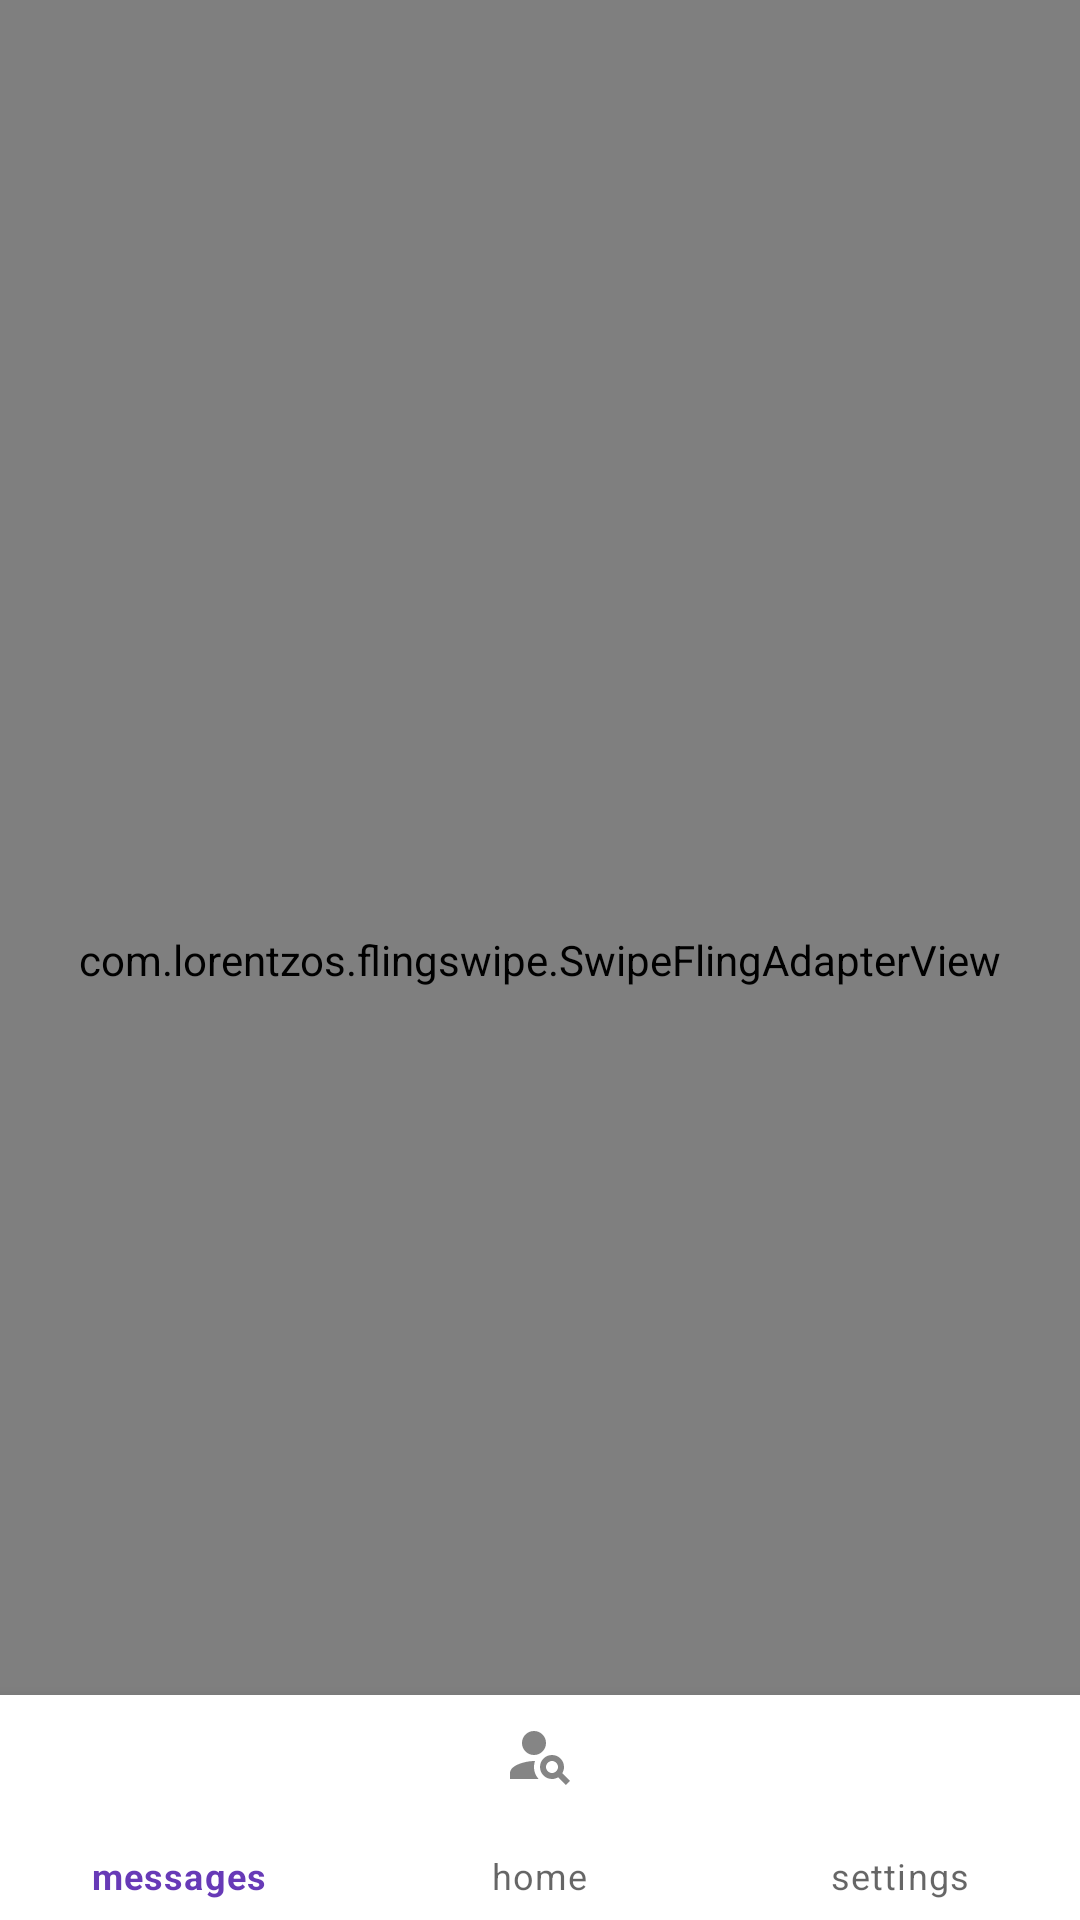

Here is an Android app screen rendered from its layout file. Give the layout XML and the strings, colors and styles it references.
<!-- AndroidManifest.xml: application theme Theme.Mingle -->
<!-- res/layout/activity_main.xml -->
<?xml version="1.0" encoding="utf-8"?>
<androidx.constraintlayout.widget.ConstraintLayout xmlns:android="http://schemas.android.com/apk/res/android"
    xmlns:app="http://schemas.android.com/apk/res-auto"
    xmlns:tools="http://schemas.android.com/tools"
    android:layout_width="match_parent"
    android:layout_height="match_parent"
    tools:context=".MainActivity">

    <com.lorentzos.flingswipe.SwipeFlingAdapterView
        android:id="@+id/frame"
        android:background="#f8f8f8"
        android:layout_width="match_parent"
        android:layout_height="match_parent"
        app:rotation_degrees="15.5"
        tools:context=".MyActivity" />


    <com.google.android.material.bottomnavigation.BottomNavigationView
        android:id="@+id/bottomNavigationView"
        android:layout_width="match_parent"
        android:layout_height="75dp"
        app:layout_constraintBottom_toBottomOf="parent"
        app:layout_constraintEnd_toEndOf="parent"
        app:layout_constraintHorizontal_bias="0.5"
        app:layout_constraintStart_toStartOf="parent"
        app:menu="@menu/bottom_nav_menu"/>


</androidx.constraintlayout.widget.ConstraintLayout>
<!-- resources referenced by this layout -->
<resources>
  <style name="Theme.Mingle" parent="Theme.MaterialComponents.Light.DarkActionBar">
          
          <item name="colorPrimary">@color/purp_500</item>
          <item name="colorPrimaryVariant">@color/purp_300</item>
          <item name="colorOnPrimary">@color/white</item>
          
          <item name="colorSecondary">@color/purp_A100</item>
          <item name="colorSecondaryVariant">@color/purp_A200</item>
          <item name="colorOnSecondary">@color/black</item>
          
          <item name="android:statusBarColor" tools:targetApi="l">?attr/colorPrimaryVariant</item>
          
      </style>
  <color name="purp_500">#673AB7</color>
  <color name="purp_300">#9575CD</color>
  <color name="white">#FFFFFFFF</color>
  <color name="purp_A100">#B388FF</color>
  <color name="purp_A200">#EDE7F6</color>
  <color name="black">#FF000000</color>
</resources>
